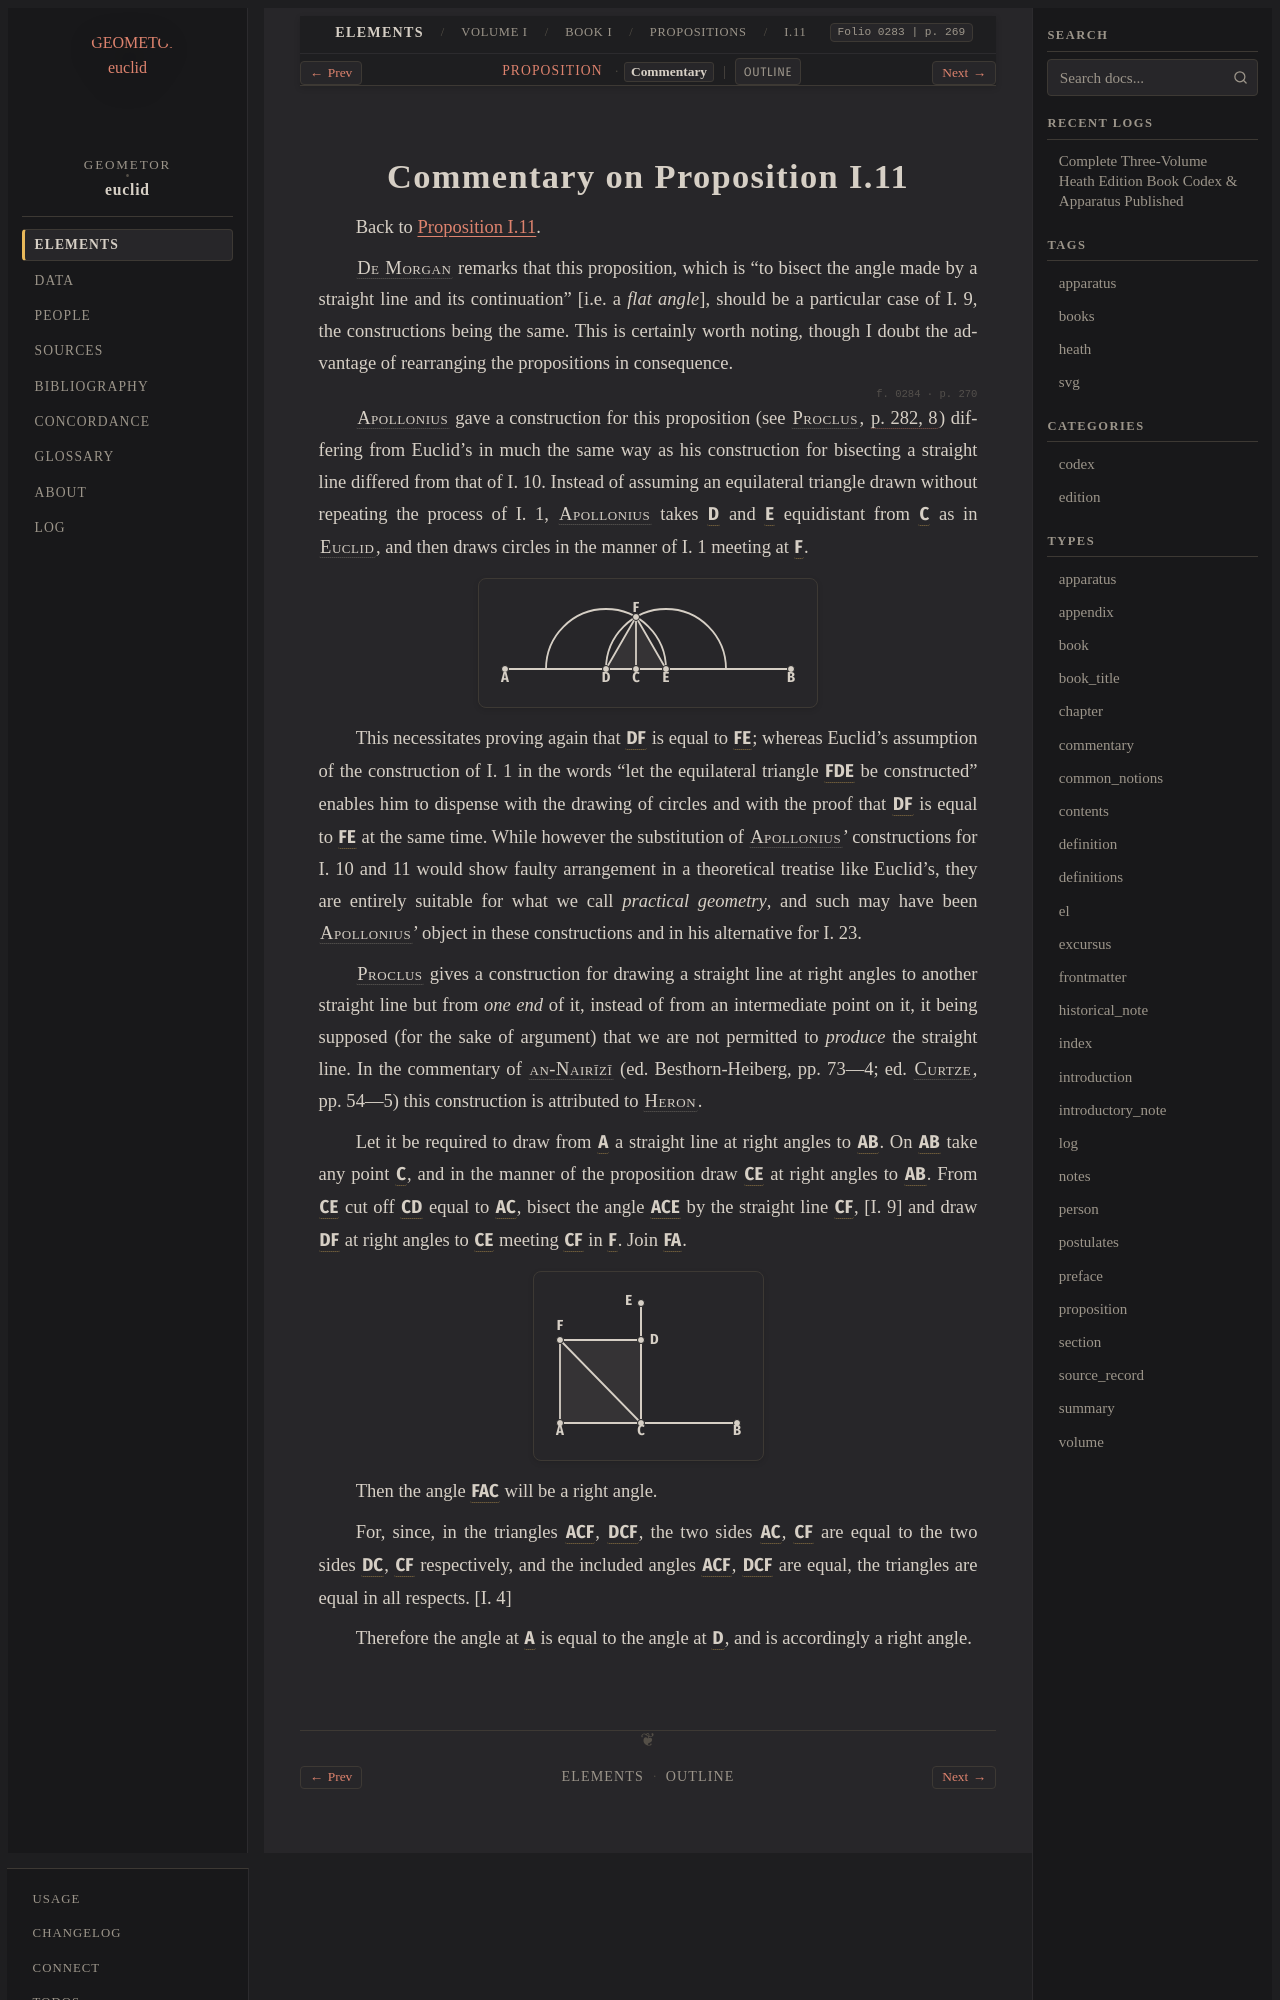

repository: geometor/euclid · page: heath/volume_I/book_i/propositions/11/commentary.html · generator: sphinx

:canonical_id: I.11.commentary
:volume: I
:book: I
:proposition: 11
:type: commentary
:title: Commentary on Proposition I.11
:folios: 0283, 0284
:folio: 0283
:page: 269
:pages: 269, 270

.. _I.11.commentary:
